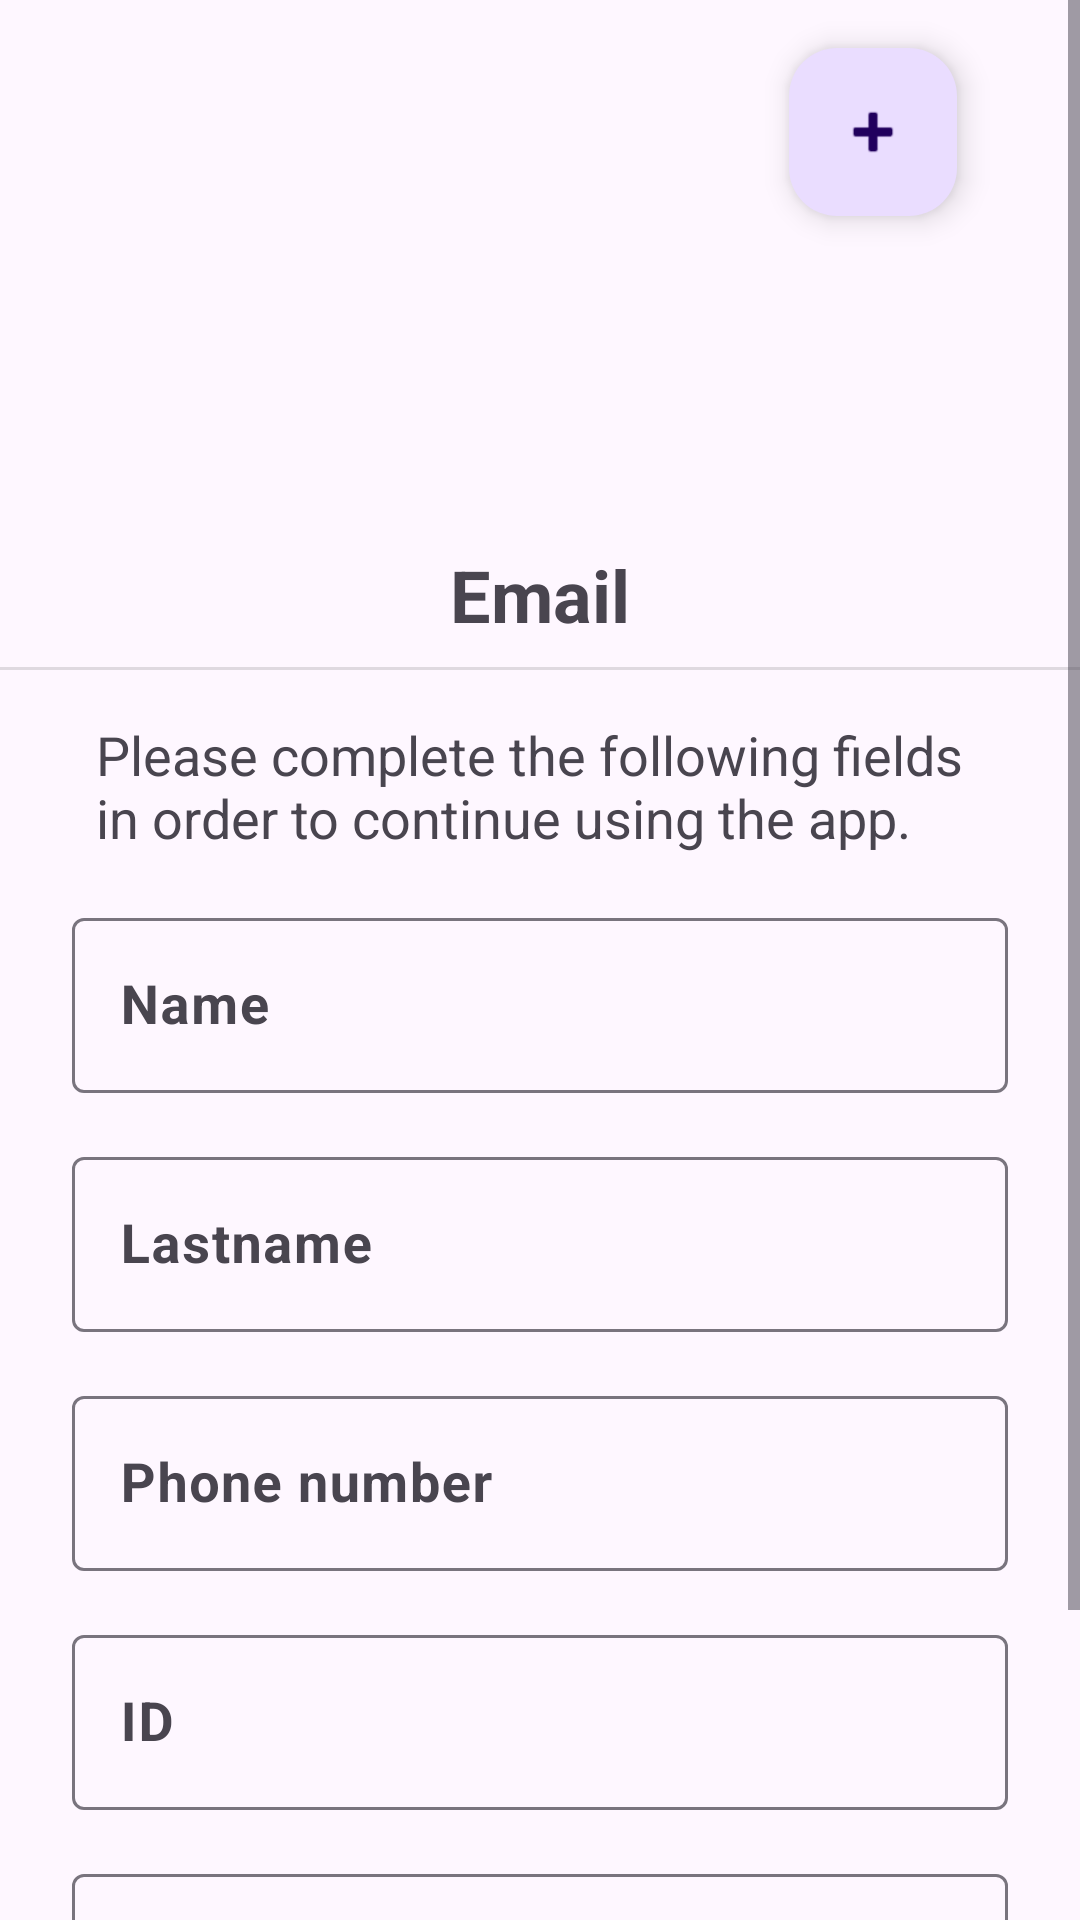

Produce the Android XML layout that renders to this screen, including the resource entries it uses.
<!-- AndroidManifest.xml: application theme Theme.GestiónDeProyectos -->
<!-- res/layout/fragment_register_profile.xml -->
<?xml version="1.0" encoding="utf-8"?>
<ScrollView xmlns:android="http://schemas.android.com/apk/res/android"
    xmlns:app="http://schemas.android.com/apk/res-auto"
    xmlns:tools="http://schemas.android.com/tools"
    android:layout_width="match_parent"
    android:layout_height="match_parent">

    <androidx.constraintlayout.widget.ConstraintLayout
        android:layout_width="match_parent"
        android:layout_height="wrap_content">

        <com.google.android.material.floatingactionbutton.FloatingActionButton
            android:id="@+id/floatingActionButton"
            android:layout_width="wrap_content"
            android:layout_height="wrap_content"
            android:layout_marginStart="8dp"
            android:layout_marginTop="16dp"
            android:clickable="true"
            android:src="@android:drawable/ic_input_add"
            app:layout_constraintStart_toEndOf="@+id/user_profile_picture"
            app:layout_constraintTop_toTopOf="parent"
            android:focusable="true"
            android:contentDescription="@string/add_a_profile_picture" />

        <ImageView
            android:id="@+id/user_profile_picture"
            android:layout_width="150dp"
            android:layout_height="150dp"
            android:layout_marginTop="16dp"
            app:layout_constraintEnd_toEndOf="parent"
            app:layout_constraintStart_toStartOf="parent"
            app:layout_constraintTop_toTopOf="parent"
            app:srcCompat="@drawable/menu_profile"
            android:contentDescription="@string/user_profile_picture" />

        <TextView
            android:id="@+id/user_email"
            android:layout_width="wrap_content"
            android:layout_height="wrap_content"
            android:layout_marginTop="16dp"
            android:text="@string/email"
            android:textSize="24sp"
            android:textStyle="bold"
            app:layout_constraintEnd_toEndOf="parent"
            app:layout_constraintStart_toStartOf="parent"
            app:layout_constraintTop_toBottomOf="@+id/user_profile_picture" />

        <View
            android:id="@+id/divider"
            android:layout_width="409dp"
            android:layout_height="1dp"
            android:layout_marginTop="8dp"
            android:background="?android:attr/listDivider"
            app:layout_constraintEnd_toEndOf="parent"
            app:layout_constraintStart_toStartOf="parent"
            app:layout_constraintTop_toBottomOf="@+id/user_email" />

        <TextView
            android:id="@+id/message"
            android:layout_width="0dp"
            android:layout_height="wrap_content"
            android:layout_marginStart="32dp"
            android:layout_marginTop="16dp"
            android:layout_marginEnd="32dp"
            android:text="@string/complete_profile"
            android:textSize="18sp"
            app:layout_constraintEnd_toEndOf="parent"
            app:layout_constraintStart_toStartOf="parent"
            app:layout_constraintTop_toBottomOf="@+id/divider" />

        <com.google.android.material.textfield.TextInputLayout
            android:id="@+id/user_name_layout"
            android:layout_width="0dp"
            android:layout_height="wrap_content"
            android:layout_marginStart="24dp"
            android:layout_marginTop="16dp"
            android:layout_marginEnd="24dp"
            app:layout_constraintEnd_toEndOf="parent"
            app:layout_constraintStart_toStartOf="parent"
            app:layout_constraintTop_toBottomOf="@+id/message">

            <com.google.android.material.textfield.TextInputEditText
                android:id="@+id/user_name_edit_text"
                android:layout_width="match_parent"
                android:layout_height="match_parent"
                android:hint="@string/name"
                android:inputType="text"
                android:text=""
                android:textSize="18sp"
                android:textStyle="bold" />
        </com.google.android.material.textfield.TextInputLayout>

        <com.google.android.material.textfield.TextInputLayout
            android:id="@+id/user_lastname_layout"
            android:layout_width="0dp"
            android:layout_height="wrap_content"
            android:layout_marginStart="24dp"
            android:layout_marginTop="16dp"
            android:layout_marginEnd="24dp"
            app:layout_constraintEnd_toEndOf="parent"
            app:layout_constraintStart_toStartOf="parent"
            app:layout_constraintTop_toBottomOf="@+id/user_name_layout">

            <com.google.android.material.textfield.TextInputEditText
                android:id="@+id/user_lastname_edit_text"
                android:layout_width="match_parent"
                android:layout_height="match_parent"
                android:hint="@string/last_name"
                android:inputType="text"
                android:text=""
                android:textSize="18sp"
                android:textStyle="bold" />
        </com.google.android.material.textfield.TextInputLayout>

        <com.google.android.material.textfield.TextInputLayout
            android:id="@+id/user_phone_layout"
            android:layout_width="0dp"
            android:layout_height="wrap_content"
            android:layout_marginStart="24dp"
            android:layout_marginTop="16dp"
            android:layout_marginEnd="24dp"
            app:layout_constraintEnd_toEndOf="parent"
            app:layout_constraintStart_toStartOf="parent"
            app:layout_constraintTop_toBottomOf="@+id/user_lastname_layout">

            <com.google.android.material.textfield.TextInputEditText
                android:id="@+id/user_phone_edit_text"
                android:layout_width="match_parent"
                android:layout_height="match_parent"
                android:hint="@string/phone"
                android:inputType="phone"
                android:text=""
                android:textSize="18sp"
                android:textStyle="bold" />
        </com.google.android.material.textfield.TextInputLayout>

        <com.google.android.material.textfield.TextInputLayout
            android:id="@+id/user_id_layout"
            android:layout_width="0dp"
            android:layout_height="wrap_content"
            android:layout_marginStart="24dp"
            android:layout_marginTop="16dp"
            android:layout_marginEnd="24dp"
            app:layout_constraintEnd_toEndOf="parent"
            app:layout_constraintStart_toStartOf="parent"
            app:layout_constraintTop_toBottomOf="@+id/user_phone_layout">

            <com.google.android.material.textfield.TextInputEditText
                android:id="@+id/user_id_edit_text"
                android:layout_width="match_parent"
                android:layout_height="match_parent"
                android:hint="@string/id"
                android:inputType="text"
                android:text=""
                android:textSize="18sp"
                android:textStyle="bold" />
        </com.google.android.material.textfield.TextInputLayout>

        <com.google.android.material.textfield.TextInputLayout
            android:id="@+id/user_department_layout"
            android:layout_width="0dp"
            android:layout_height="wrap_content"
            android:layout_marginStart="24dp"
            android:layout_marginTop="16dp"
            android:layout_marginEnd="24dp"
            app:layout_constraintEnd_toEndOf="parent"
            app:layout_constraintStart_toStartOf="parent"
            app:layout_constraintTop_toBottomOf="@+id/user_id_layout">

            <com.google.android.material.textfield.TextInputEditText
                android:id="@+id/user_department_edit_text"
                android:layout_width="match_parent"
                android:layout_height="match_parent"
                android:hint="@string/department"
                android:inputType="text"
                android:text=""
                android:textSize="18sp"
                android:textStyle="bold" />
        </com.google.android.material.textfield.TextInputLayout>

        <Button
            android:id="@+id/save_profile"
            android:layout_width="wrap_content"
            android:layout_height="wrap_content"
            android:layout_marginTop="16dp"
            android:layout_marginBottom="16dp"
            android:text="@string/save_profile"
            app:layout_constraintBottom_toBottomOf="parent"
            app:layout_constraintEnd_toEndOf="parent"
            app:layout_constraintStart_toStartOf="parent"
            app:layout_constraintTop_toBottomOf="@+id/user_department_layout" />

    </androidx.constraintlayout.widget.ConstraintLayout>
</ScrollView>
<!-- resources referenced by this layout -->
<resources>
  <string name="add_a_profile_picture">Add a profile picture</string>
  <string name="complete_profile">Please complete the following fields in order to continue using the app.</string>
  <string name="department">Department</string>
  <string name="email">Email</string>
  <string name="id" translatable="false">ID</string>
  <string name="last_name">Lastname</string>
  <string name="name">Name</string>
  <string name="phone">Phone number</string>
  <string name="save_profile">Save</string>
  <string name="user_profile_picture">User profile picture</string>
  <style name="Theme.GestiónDeProyectos" parent="Theme.MaterialComponents.DayNight.DarkActionBar">
          
          <item name="colorPrimary">@color/purple_500</item>
          <item name="colorPrimaryVariant">@color/purple_700</item>
          <item name="colorOnPrimary">@color/white</item>
          
          <item name="colorSecondary">@color/teal_200</item>
          <item name="colorSecondaryVariant">@color/teal_700</item>
          <item name="colorOnSecondary">@color/black</item>
          
          <item name="android:statusBarColor">?attr/colorPrimaryVariant</item>
          
      </style>
  <!-- not gathered from this repository: default colours our renderer supplied (Android Studio template values) -->
  <color name="purple_500">#FF6200EE</color>
  <color name="purple_700">#FF3700B3</color>
  <color name="teal_200">#FF03DAC5</color>
  <color name="teal_700">#FF018786</color>
  <color name="black">#FF000000</color>
  <color name="white">#FFFFFFFF</color>
</resources>
